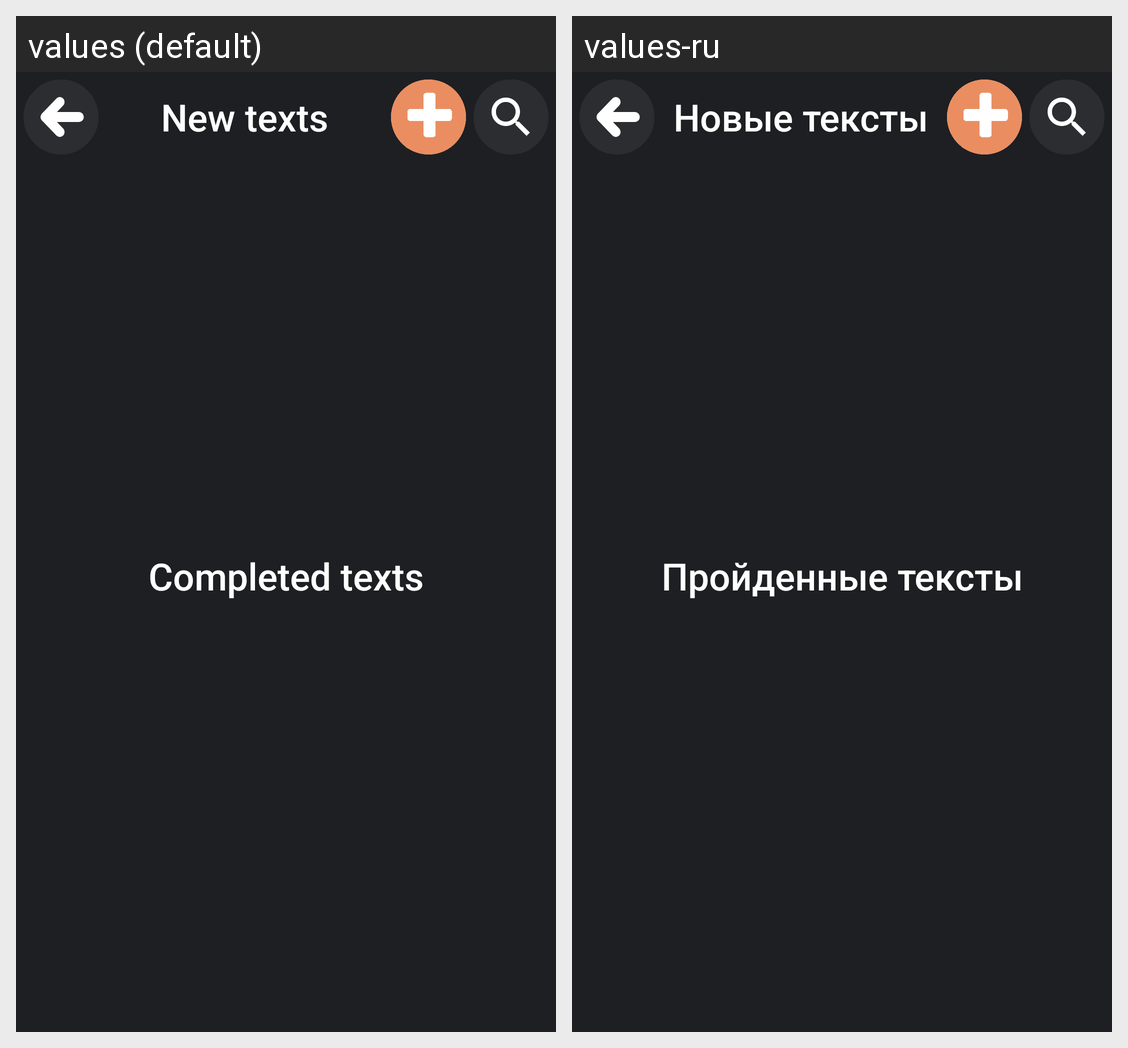

This grid shows one Android layout under two languages. Give, for every string resource on the screen, its name, the default text and each shown locale's text.
Android screen res/layout/activity_texts.xml rendered under 2 locales, left to right: values (default), values-ru. Device: Nexus 5 (rendered at 1080×1920; each locale shown at half size, 540×960, under a caption strip naming it); theme ThemeDark.
Strings drawn on this screen, with the default value and each locale's value (text and hints the layout hard-codes, and strings that could not be matched under every locale, appear in the picture but are not listed):

tx15
  values: New texts
  values-ru: Новые тексты

tx16
  values: Completed texts
  values-ru: Пройденные тексты
